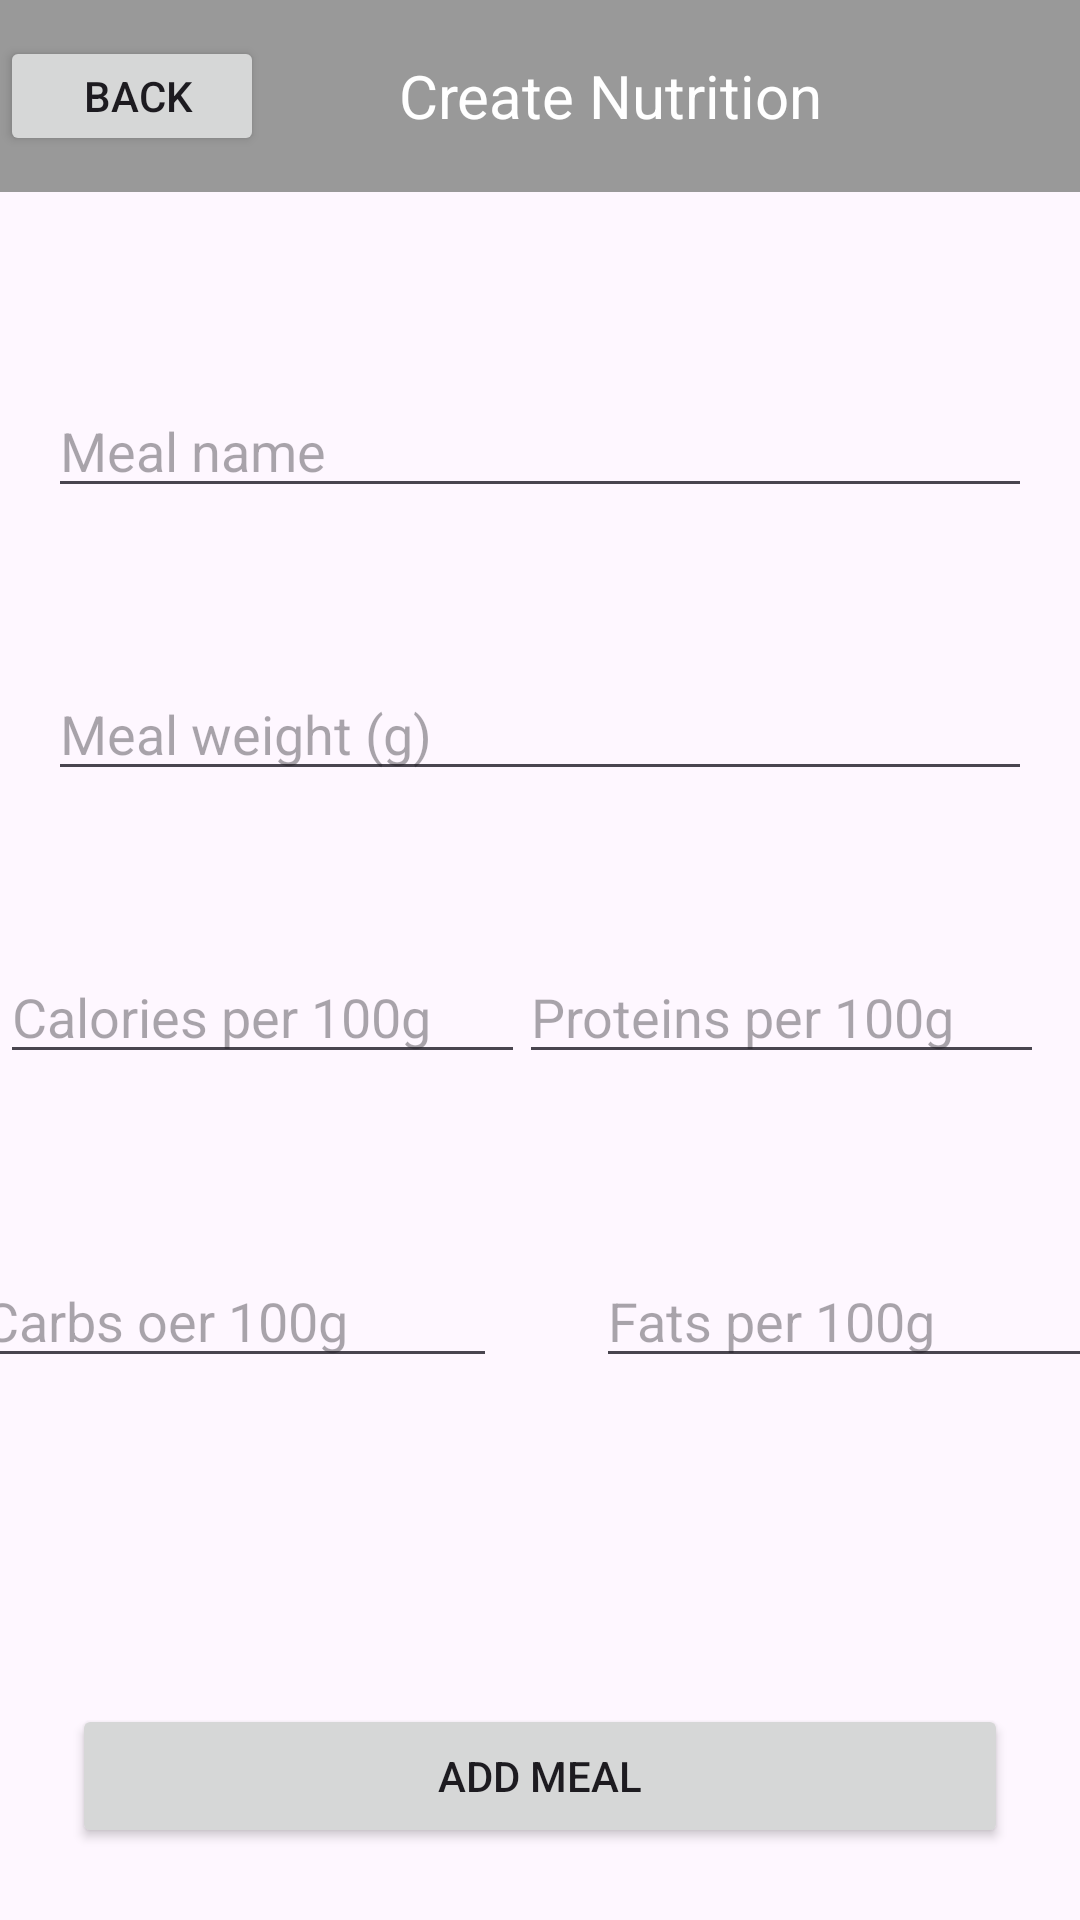

Android layout source for this screen:
<!-- AndroidManifest.xml: application theme Theme.BetterLife -->
<!-- res/layout/activity_create_nutrition.xml -->
<?xml version="1.0" encoding="utf-8"?>
<androidx.constraintlayout.widget.ConstraintLayout xmlns:android="http://schemas.android.com/apk/res/android"
    xmlns:app="http://schemas.android.com/apk/res-auto"
    xmlns:tools="http://schemas.android.com/tools"
    android:layout_width="match_parent"
    android:layout_height="match_parent"
    tools:context=".CreateNutrition">

    <com.google.android.material.appbar.MaterialToolbar
        android:id="@+id/materialToolbar"
        android:layout_width="match_parent"
        android:layout_height="wrap_content"
        android:layout_marginBottom="16dp"
        android:background="?attr/colorPrimary"
        app:contentInsetStart="0dp"
        app:layout_constraintEnd_toEndOf="parent"
        app:layout_constraintHorizontal_bias="0.0"
        app:layout_constraintStart_toStartOf="parent"
        app:layout_constraintTop_toTopOf="parent">

        <Button
            android:layout_width="wrap_content"
            android:layout_height="40dp"
            android:onClick="goBackNutrition"
            android:paddingStart="16dp"
            android:text="Back"
            app:icon="@drawable/ic_back_24"
            tools:layout_editor_absoluteY="12dp" />

        <TextView
            android:layout_width="210dp"
            android:layout_height="wrap_content"
            android:fontFamily="sans-serif"
            android:paddingStart="45dp"
            android:text="Create Nutrition"
            android:textColor="@color/white"
            android:textSize="20sp"
            tools:layout_editor_absoluteX="16dp"
            tools:layout_editor_absoluteY="18dp" />

    </com.google.android.material.appbar.MaterialToolbar>

    <EditText
        android:id="@+id/mealName"
        android:layout_width="match_parent"
        android:layout_height="wrap_content"
        android:layout_marginStart="16dp"
        android:layout_marginTop="64dp"
        android:layout_marginEnd="16dp"
        android:ems="10"
        android:inputType="text"
        android:hint="Meal name"
        app:layout_constraintEnd_toEndOf="parent"
        app:layout_constraintStart_toStartOf="parent"
        app:layout_constraintTop_toBottomOf="@+id/materialToolbar" />

    <EditText
        android:id="@+id/mealWeight"
        android:layout_width="match_parent"
        android:layout_height="wrap_content"
        android:layout_marginStart="16dp"
        android:layout_marginTop="53dp"
        android:layout_marginEnd="16dp"
        android:ems="10"
        android:hint="Meal weight (g)"
        android:inputType="text"
        app:layout_constraintEnd_toEndOf="parent"
        app:layout_constraintHorizontal_bias="0.0"
        app:layout_constraintStart_toStartOf="parent"
        app:layout_constraintTop_toBottomOf="@+id/mealName" />

    <EditText
        android:id="@+id/mealProts"
        android:layout_width="175dp"
        android:layout_height="wrap_content"
        android:layout_marginTop="53dp"
        android:layout_marginEnd="12dp"
        android:ems="10"
        android:hint="Proteins per 100g"
        android:inputType="text"
        app:layout_constraintEnd_toEndOf="parent"
        app:layout_constraintTop_toBottomOf="@+id/mealWeight" />

    <EditText
        android:id="@+id/mealCarbs"
        android:layout_width="175dp"
        android:layout_height="wrap_content"
        android:layout_marginStart="16dp"
        android:layout_marginTop="60dp"
        android:ems="10"
        android:hint="Carbs oer 100g"
        android:inputType="text"
        app:layout_constraintEnd_toStartOf="@+id/mealFats"
        app:layout_constraintHorizontal_bias="0.0"
        app:layout_constraintStart_toStartOf="parent"
        app:layout_constraintTop_toBottomOf="@+id/mealCalories" />

    <EditText
        android:id="@+id/mealCalories"
        android:layout_width="175dp"
        android:layout_height="wrap_content"
        android:layout_marginTop="53dp"
        android:ems="10"
        android:hint="Calories per 100g"
        android:inputType="text"
        app:layout_constraintEnd_toStartOf="@+id/mealProts"
        app:layout_constraintHorizontal_bias="0.306"
        app:layout_constraintStart_toStartOf="parent"
        app:layout_constraintTop_toBottomOf="@+id/mealWeight" />

    <EditText
        android:id="@+id/mealFats"
        android:layout_width="175dp"
        android:layout_height="wrap_content"
        android:layout_marginStart="33dp"
        android:layout_marginTop="60dp"
        android:layout_marginEnd="12dp"
        android:ems="10"
        android:hint="Fats per 100g"
        android:inputType="text"
        app:layout_constraintEnd_toEndOf="parent"
        app:layout_constraintStart_toEndOf="@+id/mealCarbs"
        app:layout_constraintTop_toBottomOf="@+id/mealProts" />

    <Button
        android:id="@+id/addNewMeal"
        android:layout_width="match_parent"
        android:layout_height="wrap_content"
        android:layout_margin="24dp"
        android:onClick="addNewMeal"
        android:text="Add meal"
        app:layout_constraintBottom_toBottomOf="parent"
        app:layout_constraintEnd_toEndOf="parent"
        app:layout_constraintStart_toStartOf="parent" />

</androidx.constraintlayout.widget.ConstraintLayout>
<!-- resources referenced by this layout -->
<resources>
  <style name="Theme.BetterLife" parent="Base.Theme.BetterLife" />
  <style name="Base.Theme.BetterLife" parent="Theme.Material3.DayNight.NoActionBar">
          <item name="colorPrimary">#999999</item>
          
          
      </style>
  <!-- not gathered from this repository: default colours our renderer supplied (Android Studio template values) -->
  <color name="white">#FFFFFFFF</color>
</resources>
